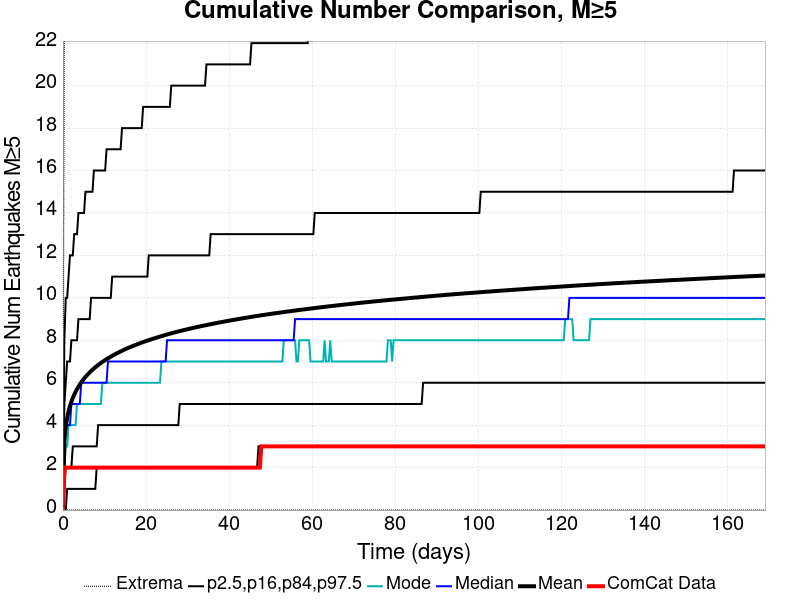

Values plotted in this chart, from the file beside it:
Time (days), ComCat Data, Simulation Mean, Simulation Median, Simulation Mode, Simulation Minimum, Simulation Maximum, 2.5 %-ile, 16 %-ile, 84 %-ile, 97.5 %-ile
0.0, 0.0, 0.0, 0.0, 0.0, 0.0, 0.0, 0.0, 0.0, 0.0, 0.0
0.3387, 2.0, 3.26, 3.0, 2.0, 0.0, 22.0, 0.0, 1.0, 5.0, 8.0
0.6773, 2.0, 3.93, 4.0, 3.0, 0.0, 29.0, 0.0, 2.0, 6.0, 10.0
1.016, 2.0, 4.341, 4.0, 3.0, 0.0, 29.0, 1.0, 2.0, 7.0, 10.0
1.355, 2.0, 4.651, 4.0, 4.0, 0.0, 31.0, 1.0, 2.0, 7.0, 11.0
1.693, 2.0, 4.898, 4.0, 4.0, 0.0, 32.0, 1.0, 2.0, 7.0, 12.0
2.032, 2.0, 5.104, 5.0, 4.0, 0.0, 32.0, 1.0, 2.0, 8.0, 12.0
2.371, 2.0, 5.28, 5.0, 4.0, 0.0, 32.0, 1.0, 3.0, 8.0, 12.0
2.709, 2.0, 5.435, 5.0, 4.0, 0.0, 34.0, 1.0, 3.0, 8.0, 13.0
3.048, 2.0, 5.573, 5.0, 4.0, 0.0, 36.0, 1.0, 3.0, 8.0, 13.0
3.387, 2.0, 5.698, 5.0, 5.0, 0.0, 36.0, 1.0, 3.0, 8.0, 13.0
3.725, 2.0, 5.813, 5.0, 5.0, 0.0, 36.0, 1.0, 3.0, 9.0, 14.0
4.064, 2.0, 5.92, 5.0, 5.0, 0.0, 36.0, 1.0, 3.0, 9.0, 14.0
4.403, 2.0, 6.016, 6.0, 5.0, 0.0, 36.0, 1.0, 3.0, 9.0, 14.0
4.741, 2.0, 6.108, 6.0, 5.0, 0.0, 37.0, 1.0, 3.0, 9.0, 14.0
5.08, 2.0, 6.191, 6.0, 5.0, 0.0, 38.0, 1.0, 3.0, 9.0, 14.0
5.419, 2.0, 6.271, 6.0, 5.0, 0.0, 38.0, 1.0, 3.0, 9.0, 15.0
5.757, 2.0, 6.347, 6.0, 5.0, 0.0, 39.0, 1.0, 3.0, 9.0, 15.0
6.096, 2.0, 6.419, 6.0, 5.0, 0.0, 39.0, 1.0, 3.0, 9.0, 15.0
6.435, 2.0, 6.486, 6.0, 5.0, 0.0, 40.0, 1.0, 3.0, 9.0, 15.0
6.773, 2.0, 6.551, 6.0, 5.0, 0.0, 41.0, 1.0, 3.0, 10.0, 15.0
7.112, 2.0, 6.612, 6.0, 5.0, 0.0, 42.0, 1.0, 3.0, 10.0, 15.0
7.45, 2.0, 6.671, 6.0, 5.0, 0.0, 43.0, 1.0, 3.0, 10.0, 16.0
7.789, 2.0, 6.727, 6.0, 5.0, 0.0, 44.0, 1.0, 3.0, 10.0, 16.0
8.128, 2.0, 6.78, 6.0, 5.0, 0.0, 44.0, 2.0, 3.0, 10.0, 16.0
8.466, 2.0, 6.833, 6.0, 5.0, 0.0, 45.0, 2.0, 4.0, 10.0, 16.0
8.805, 2.0, 6.883, 6.0, 5.0, 0.0, 45.0, 2.0, 4.0, 10.0, 16.0
9.144, 2.0, 6.932, 6.0, 5.0, 0.0, 46.0, 2.0, 4.0, 10.0, 16.0
9.482, 2.0, 6.978, 6.0, 6.0, 0.0, 46.0, 2.0, 4.0, 10.0, 16.0
9.821, 2.0, 7.023, 6.0, 6.0, 0.0, 47.0, 2.0, 4.0, 10.0, 16.0
10.16, 2.0, 7.067, 6.0, 6.0, 0.0, 47.0, 2.0, 4.0, 10.0, 16.0
10.5, 2.0, 7.109, 6.0, 6.0, 0.0, 48.0, 2.0, 4.0, 10.0, 17.0
10.84, 2.0, 7.15, 7.0, 6.0, 0.0, 48.0, 2.0, 4.0, 10.0, 17.0
11.18, 2.0, 7.19, 7.0, 6.0, 0.0, 48.0, 2.0, 4.0, 10.0, 17.0
11.51, 2.0, 7.229, 7.0, 6.0, 0.0, 48.0, 2.0, 4.0, 10.0, 17.0
11.85, 2.0, 7.267, 7.0, 6.0, 0.0, 48.0, 2.0, 4.0, 11.0, 17.0
12.19, 2.0, 7.303, 7.0, 6.0, 0.0, 48.0, 2.0, 4.0, 11.0, 17.0
12.53, 2.0, 7.338, 7.0, 6.0, 0.0, 49.0, 2.0, 4.0, 11.0, 17.0
12.87, 2.0, 7.374, 7.0, 6.0, 0.0, 49.0, 2.0, 4.0, 11.0, 17.0
13.21, 2.0, 7.408, 7.0, 6.0, 0.0, 49.0, 2.0, 4.0, 11.0, 17.0
13.55, 2.0, 7.441, 7.0, 6.0, 0.0, 49.0, 2.0, 4.0, 11.0, 17.0
13.89, 2.0, 7.473, 7.0, 6.0, 0.0, 49.0, 2.0, 4.0, 11.0, 17.0
14.22, 2.0, 7.506, 7.0, 6.0, 0.0, 49.0, 2.0, 4.0, 11.0, 18.0
14.56, 2.0, 7.539, 7.0, 6.0, 0.0, 49.0, 2.0, 4.0, 11.0, 18.0
14.9, 2.0, 7.57, 7.0, 6.0, 0.0, 50.0, 2.0, 4.0, 11.0, 18.0
15.24, 2.0, 7.6, 7.0, 6.0, 0.0, 50.0, 2.0, 4.0, 11.0, 18.0
15.58, 2.0, 7.629, 7.0, 6.0, 0.0, 50.0, 2.0, 4.0, 11.0, 18.0
15.92, 2.0, 7.658, 7.0, 6.0, 0.0, 50.0, 2.0, 4.0, 11.0, 18.0
16.26, 2.0, 7.686, 7.0, 6.0, 0.0, 50.0, 2.0, 4.0, 11.0, 18.0
16.59, 2.0, 7.712, 7.0, 6.0, 0.0, 50.0, 2.0, 4.0, 11.0, 18.0
16.93, 2.0, 7.739, 7.0, 6.0, 0.0, 50.0, 2.0, 4.0, 11.0, 18.0
17.27, 2.0, 7.765, 7.0, 6.0, 0.0, 50.0, 2.0, 4.0, 11.0, 18.0
17.61, 2.0, 7.79, 7.0, 6.0, 0.0, 50.0, 2.0, 4.0, 11.0, 18.0
17.95, 2.0, 7.816, 7.0, 6.0, 0.0, 50.0, 2.0, 4.0, 11.0, 18.0
18.29, 2.0, 7.842, 7.0, 6.0, 0.0, 50.0, 2.0, 4.0, 11.0, 18.0
18.63, 2.0, 7.867, 7.0, 6.0, 0.0, 50.0, 2.0, 4.0, 11.0, 18.0
18.96, 2.0, 7.891, 7.0, 6.0, 0.0, 51.0, 2.0, 4.0, 11.0, 18.0
19.3, 2.0, 7.916, 7.0, 6.0, 0.0, 52.0, 2.0, 4.0, 11.0, 19.0
19.64, 2.0, 7.939, 7.0, 6.0, 0.0, 52.0, 2.0, 4.0, 11.0, 19.0
19.98, 2.0, 7.962, 7.0, 6.0, 0.0, 53.0, 2.0, 4.0, 11.0, 19.0
... 440 more rows
